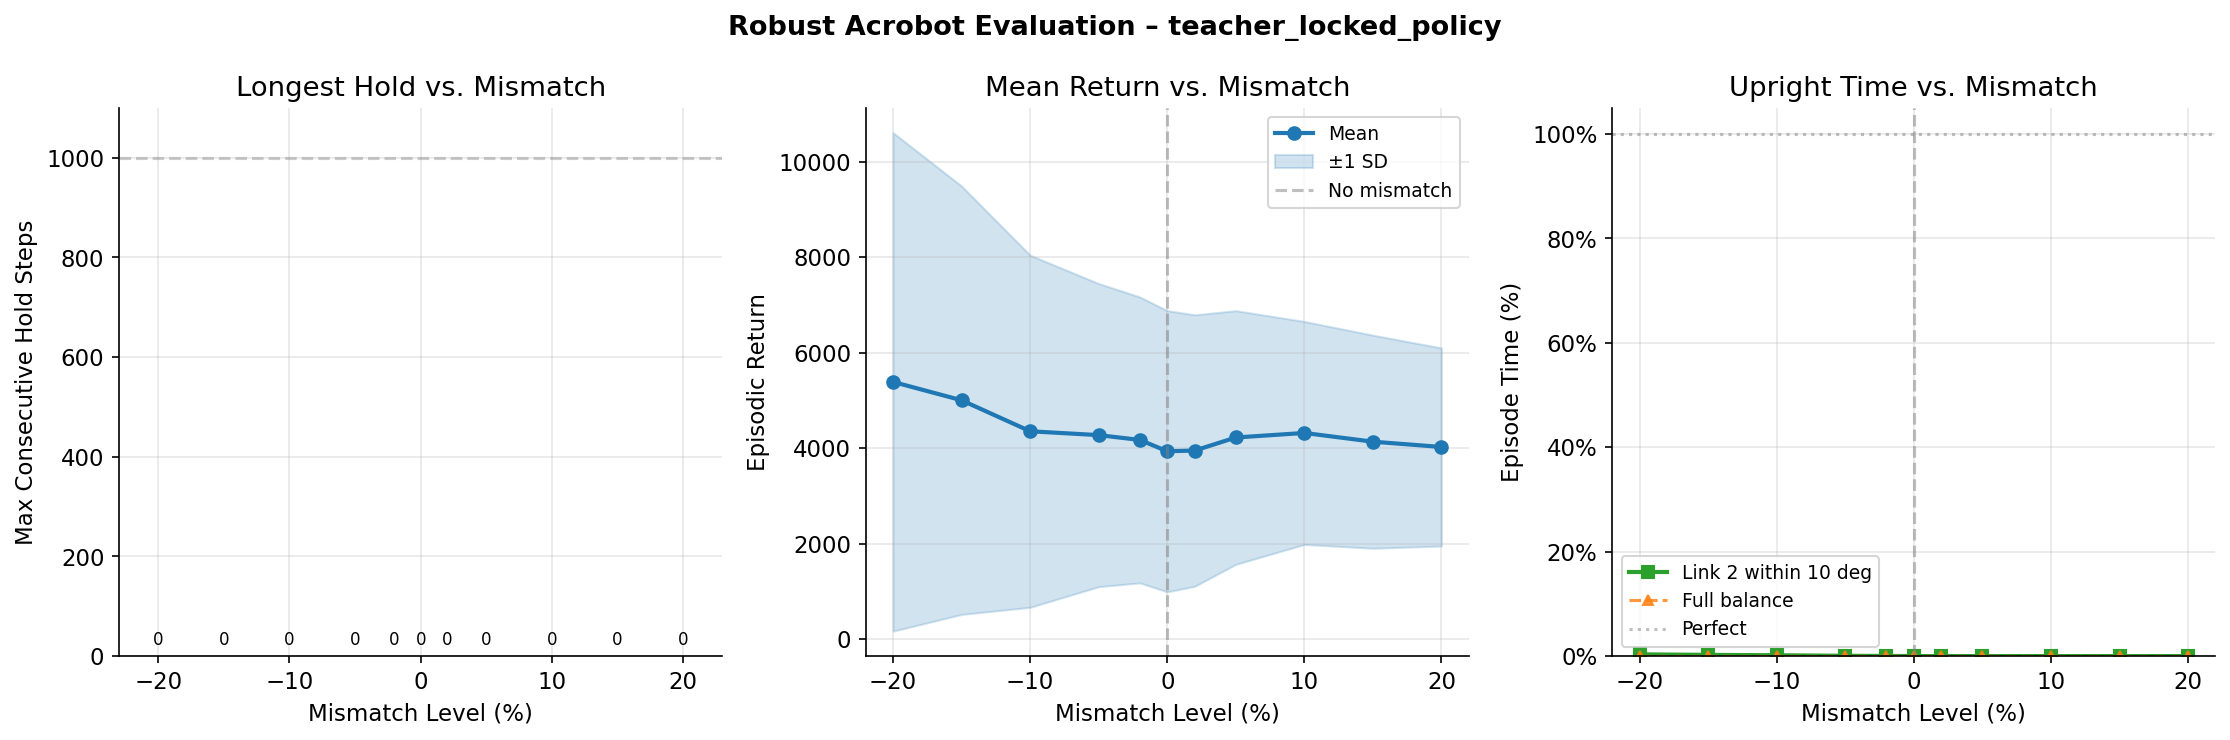

The file beside this chart, header and first rows:
mismatch_pct, hold_score_pct, mean_return, std_return, mean_steps, target_reach_rate, mean_max_hold_steps, mean_upright_time_pct, mean_balance_time_pct, n_episodes
-20.0, 0.0, 5386, 5220, 1000, 0.0, 0.0, 0.33, 0.0, 50
-15.0, 0.0, 5002, 4485, 1000, 0.0, 0.0, 0.232, 0.0, 50
-10.0, 0.0, 4353, 3687, 1000, 0.0, 0.0, 0.158, 0.0, 50
-5.0, 0.0, 4272, 3174, 1000, 0.0, 0.0, 0.056, 0.0, 50
-2.0, 0.0, 4171, 2994, 1000, 0.0, 0.0, 0.022, 0.0, 50
0.0, 0.0, 3934, 2945, 1000, 0.0, 0.0, 0.006, 0.0, 50
2.0, 0.0, 3949, 2843, 1000, 0.0, 0.0, 0.006, 0.0, 50
5.0, 0.0, 4223, 2657, 1000, 0.0, 0.0, 0.002, 0.0, 50
10.0, 0.0, 4317, 2335, 1000, 0.0, 0.0, 0.0, 0.0, 50
15.0, 0.0, 4134, 2232, 1000, 0.0, 0.0, 0.0, 0.0, 50
20.0, 0.0, 4024, 2074, 1000, 0.0, 0.0, 0.0, 0.0, 50
